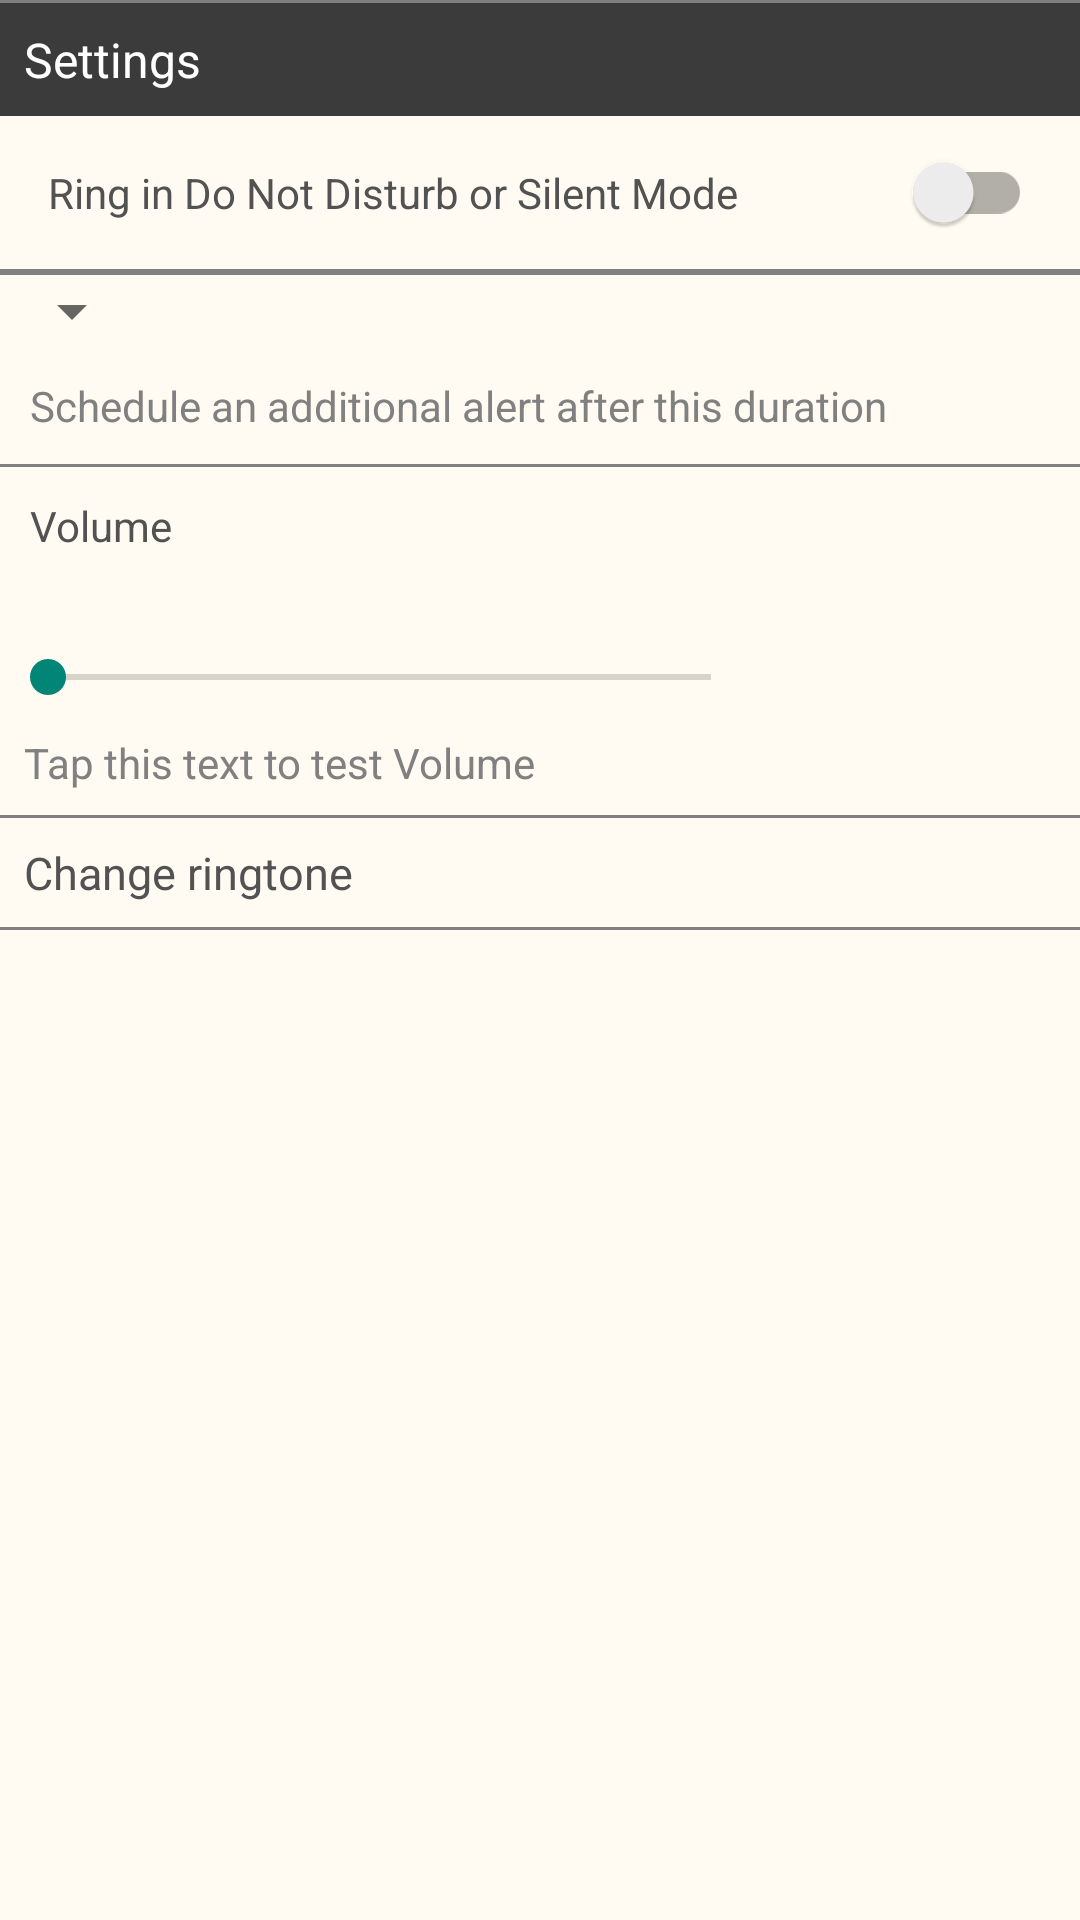

Layout XML and referenced resources for this Android screen:
<!-- AndroidManifest.xml: application theme Theme.AppCompat.Light.DarkActionBar -->
<!-- res/layout/settings.xml -->
<?xml version="1.0" encoding="utf-8"?>
<androidx.constraintlayout.widget.ConstraintLayout xmlns:android="http://schemas.android.com/apk/res/android"
    xmlns:app="http://schemas.android.com/apk/res-auto"
    xmlns:tools="http://schemas.android.com/tools"
    android:layout_width="match_parent"
    android:layout_height="match_parent"
    android:theme="@style/Theme.AppCompat.Light"
    android:background="#FFFBF2">



    <ScrollView
        android:layout_width="match_parent"
        android:layout_height="495dp"
        app:layout_constraintStart_toStartOf="parent"
        app:layout_constraintTop_toTopOf="parent">

        <LinearLayout
            android:layout_width="match_parent"
            android:layout_height="wrap_content"
            android:orientation="vertical">

            <View
                android:layout_width="match_parent"
                android:layout_height="1dp"
                android:background="#808080" />

            <TextView
                android:layout_width="match_parent"
                android:layout_height="wrap_content"
                android:background="#3B3B3B"
                android:padding="8dp"
                android:text="@string/Settings"
                android:textColor="@color/white"
                android:textSize="16sp" />


            <androidx.appcompat.widget.SwitchCompat
                android:id="@+id/overridednd"
                android:layout_width="match_parent"
                android:layout_height="wrap_content"
                android:padding="16dp"
                android:text="@string/RingInDND"
                android:textColor="#525252" />



            <View
                android:layout_width="match_parent"
                android:layout_height="1dp"
                android:background="#808080" />

            <View
                android:layout_width="match_parent"
                android:layout_height="1dp"
                android:background="#808080" />

            <Spinner
                android:id="@+id/timechoices"
                android:layout_width="wrap_content"
                android:layout_height="wrap_content"
                app:layout_constraintEnd_toEndOf="parent"
                tools:ignore="MissingConstraints"/>


            <TextView
                android:layout_width="wrap_content"
                android:layout_height="wrap_content"
                android:padding="10dp"
                android:text="Schedule an additional alert after this duration"
                android:textColor="#808080"
                android:textSize="14sp" />

            <View
                android:layout_width="match_parent"
                android:layout_height="1dp"
                android:background="#808080" />
            <TextView
                android:layout_width="wrap_content"
                android:layout_height="wrap_content"
                android:padding="10dp"
                android:text="Volume"
                android:textColor="#525252"
                android:textSize="14sp" />
            <SeekBar
                android:id="@+id/seekBar"
                android:layout_width="253dp"
                android:layout_height="22dp"
                android:layout_marginTop="20dp"
                app:layout_constraintBottom_toBottomOf="parent"
                app:layout_constraintEnd_toEndOf="parent"
                app:layout_constraintStart_toStartOf="parent"
                app:layout_constraintTop_toBottomOf="@+id/TapToEnable"
                app:layout_constraintVertical_bias="0.0" />
            <TextView
                android:id="@+id/taptotestvolume"
                android:layout_width="wrap_content"
                android:layout_height="wrap_content"
                android:padding="8dp"
                android:text="Tap this text to test Volume"
                android:textColor="#808080"
                android:textSize="14sp" />
            <View
                android:layout_width="match_parent"
                android:layout_height="1dp"
                android:background="#808080" />

            <TextView
                android:id="@+id/change_ringtone"
                android:layout_width="wrap_content"
                android:layout_height="wrap_content"
                android:padding="8dp"
                android:text="Change ringtone"
                android:textColor="#525252"
                android:textSize="15sp" />
            <View
                android:layout_width="match_parent"
                android:layout_height="1dp"
                android:background="#808080" />

        </LinearLayout>


    </ScrollView>



</androidx.constraintlayout.widget.ConstraintLayout>
<!-- resources referenced by this layout -->
<resources>
  <color name="white">#FFFFFFFF</color>
  <string name="RingInDND">Ring in Do Not Disturb or Silent Mode</string>
  <string name="Settings">Settings</string>
</resources>
